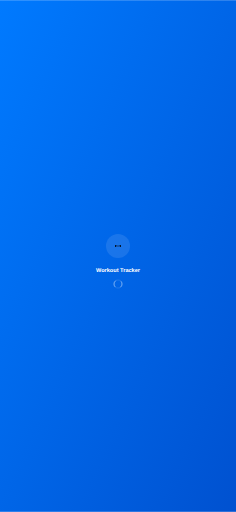
t = 0.00 s
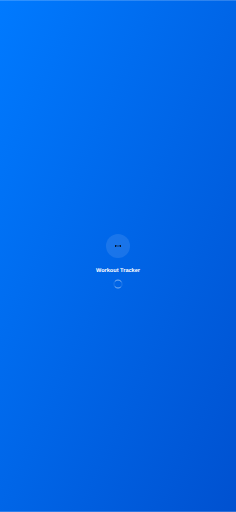
t = 0.25 s
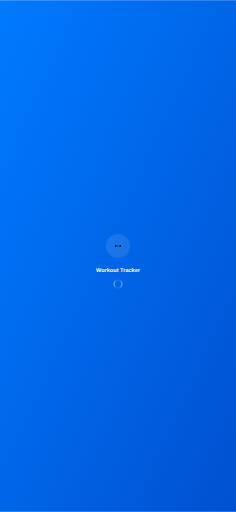
t = 0.50 s
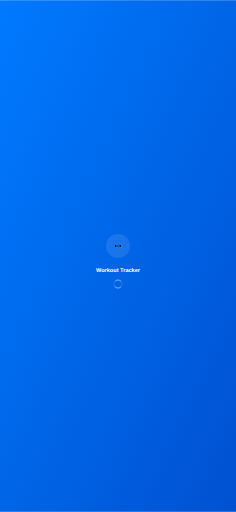
t = 0.75 s

The animated SVG that drew these frames (rendered in a browser with its animation timeline set to each time). Animation: 1 SMIL element (animateTransform=1); one cycle of 1.00 s, repeats indefinitely.


      <svg width="1179" height="2556" viewBox="0 0 1179 2556" xmlns="http://www.w3.org/2000/svg">
        <defs>
          <linearGradient id="gradient" x1="0%" y1="0%" x2="100%" y2="100%">
            <stop offset="0%" style="stop-color:#007AFF;stop-opacity:1" />
            <stop offset="100%" style="stop-color:#0051D0;stop-opacity:1" />
          </linearGradient>
        </defs>
        
        <!-- Background -->
        <rect width="1179" height="2556" fill="url(#gradient)"/>
        
        <!-- App Icon -->
        <g transform="translate(589.5,1228)">
          <circle cx="0" cy="0" r="60" fill="rgba(255,255,255,0.1)"/>
          
        <!-- Dumbbell -->
        <rect x="-14.0625" y="-4.6875" width="4.6875" height="9.375" rx="0.9375"/>
        <rect x="-8.203125" y="-0.9375" width="16.40625" height="1.875" rx="0.9375"/>
        <rect x="9.375" y="-4.6875" width="4.6875" height="9.375" rx="0.9375"/>
      
        </g>
        
        <!-- App Name -->
        <text x="589.5" y="1358" fill="white" font-family="SF Pro Display, -apple-system, sans-serif" font-size="28" font-weight="600" text-anchor="middle">
          Workout Tracker
        </text>
        
        <!-- Loading Indicator -->
        <g transform="translate(589.5,1418)">
          <circle cx="0" cy="0" r="20" fill="none" stroke="rgba(255,255,255,0.3)" stroke-width="2"/>
          <circle cx="0" cy="0" r="20" fill="none" stroke="white" stroke-width="2" stroke-linecap="round" 
                  stroke-dasharray="31.416" stroke-dashoffset="15.708">
            <animateTransform attributeName="transform" type="rotate" dur="1s" repeatCount="indefinite" values="0;360"/>
          </circle>
        </g>
      </svg>
    